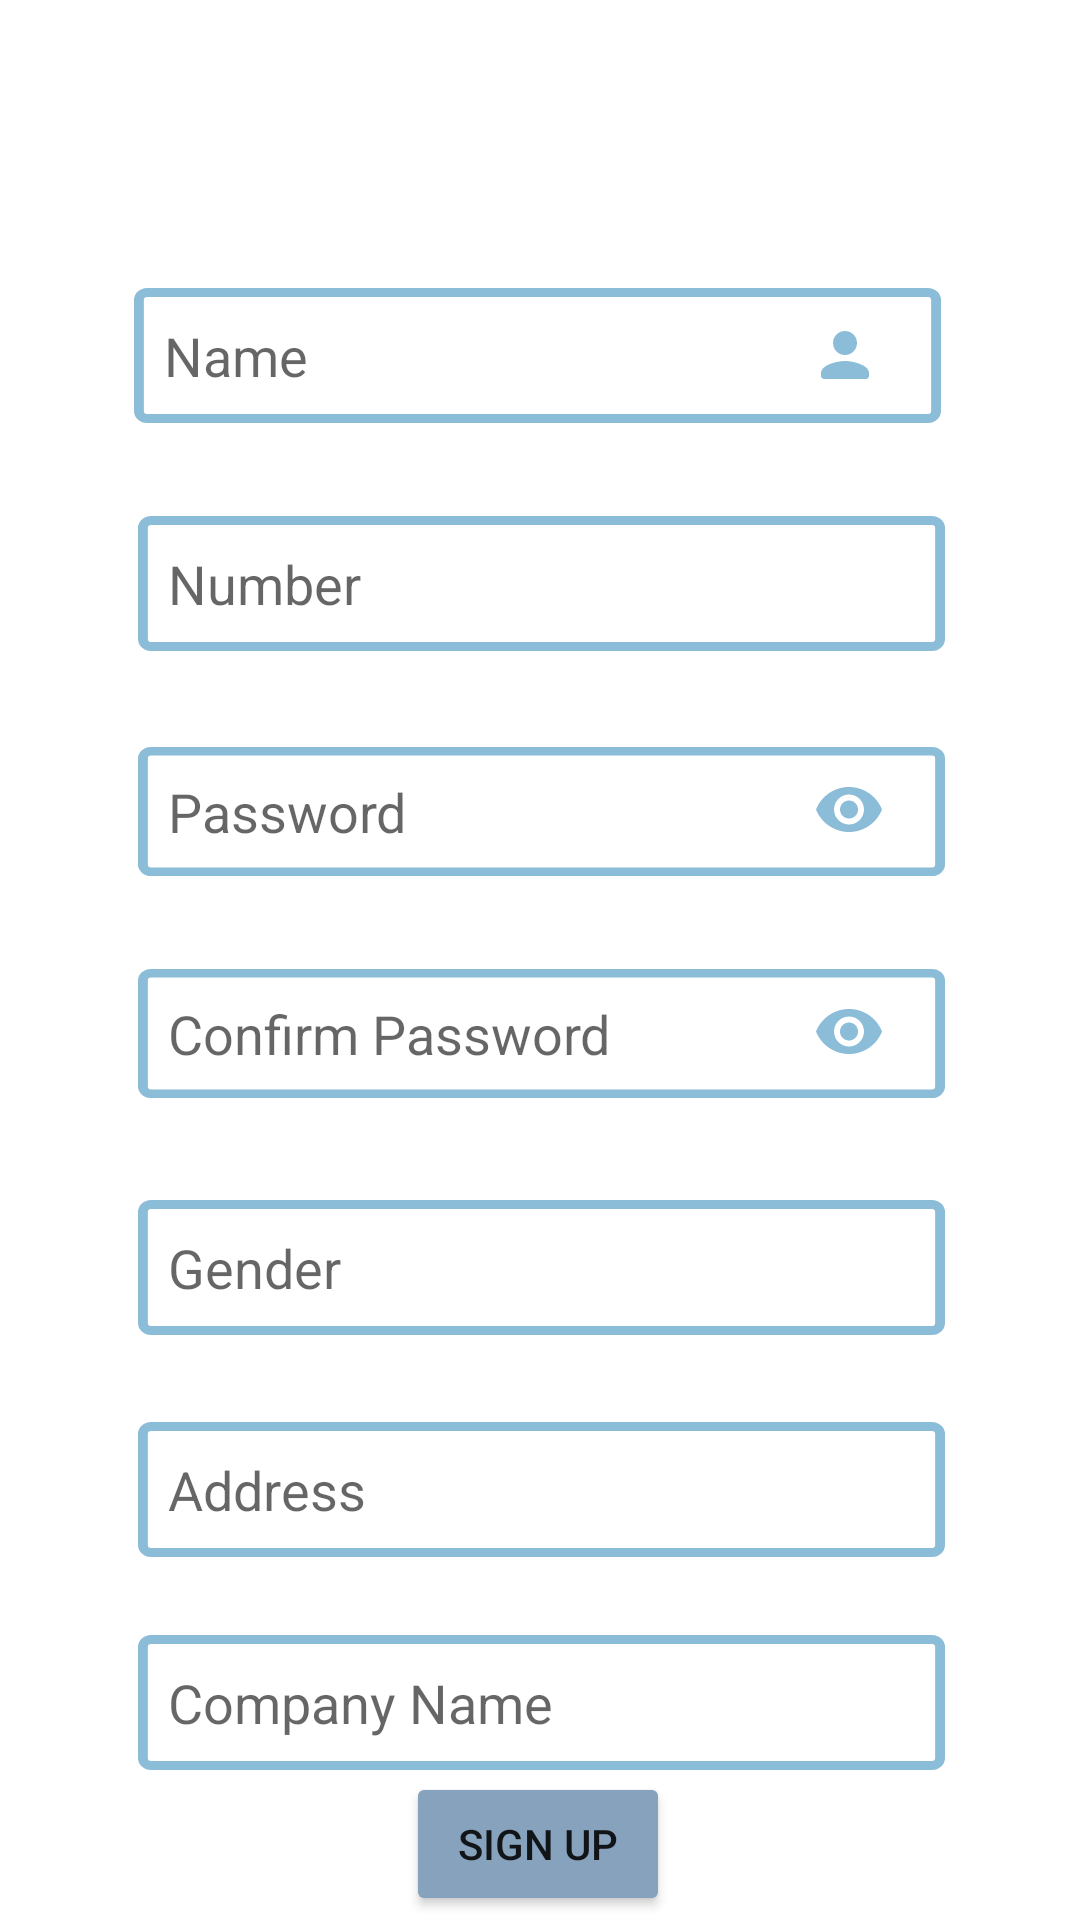

Here is an Android app screen rendered from its layout file. Give the layout XML and the strings, colors and styles it references.
<!-- AndroidManifest.xml: application theme Theme.FIBO -->
<!-- res/layout/activity_volunteer_signup.xml -->
<?xml version="1.0" encoding="utf-8"?>
<androidx.constraintlayout.widget.ConstraintLayout xmlns:android="http://schemas.android.com/apk/res/android"
    xmlns:app="http://schemas.android.com/apk/res-auto"
    xmlns:tools="http://schemas.android.com/tools"
    android:layout_width="match_parent"
    android:layout_height="match_parent"
    tools:context=".volunteer_signup">


    <EditText
        android:id="@+id/profileName"
        android:layout_width="269dp"
        android:layout_height="45dp"
        android:layout_marginStart="82dp"
        android:layout_marginTop="96dp"
        android:layout_marginEnd="81dp"
        android:background="@drawable/viewframesquare"
        android:drawableRight="@drawable/profile_icon_blue"
        android:drawablePadding="2dip"
        android:hint="Name"
        android:paddingLeft="10dp"
        android:paddingRight="20dp"
        app:layout_constraintEnd_toEndOf="parent"
        app:layout_constraintHorizontal_bias="0.523"
        app:layout_constraintStart_toStartOf="parent"
        app:layout_constraintTop_toTopOf="parent" />

    <EditText
        android:id="@+id/profileName2"
        android:layout_width="269dp"
        android:layout_height="45dp"
        android:layout_marginStart="82dp"
        android:layout_marginTop="31dp"
        android:layout_marginEnd="81dp"
        android:background="@drawable/viewframesquare"
        android:hint="Number"
        android:paddingLeft="10dp"
        android:paddingRight="20dp"
        app:layout_constraintEnd_toEndOf="parent"
        app:layout_constraintStart_toStartOf="parent"
        app:layout_constraintTop_toBottomOf="@+id/profileName" />

    <EditText
        android:id="@+id/profileName3"
        android:layout_width="269dp"
        android:layout_height="45dp"
        android:layout_marginStart="82dp"
        android:layout_marginTop="34dp"
        android:layout_marginEnd="81dp"
        android:background="@drawable/viewframesquare"
        android:hint="Gender"
        android:paddingLeft="10dp"
        android:paddingRight="20dp"
        app:layout_constraintEnd_toEndOf="parent"
        app:layout_constraintStart_toStartOf="parent"
        app:layout_constraintTop_toBottomOf="@+id/profilePassword2" />

    <EditText
        android:id="@+id/profileName4"
        android:layout_width="269dp"
        android:layout_height="45dp"
        android:layout_marginStart="82dp"
        android:layout_marginTop="29dp"
        android:layout_marginEnd="81dp"
        android:background="@drawable/viewframesquare"
        android:hint="Address"
        android:paddingLeft="10dp"
        android:paddingRight="20dp"
        app:layout_constraintEnd_toEndOf="parent"
        app:layout_constraintStart_toStartOf="parent"
        app:layout_constraintTop_toBottomOf="@+id/profileName3" />

    <EditText
        android:id="@+id/profileName5"
        android:layout_width="269dp"
        android:layout_height="45dp"
        android:layout_marginStart="82dp"
        android:layout_marginTop="26dp"
        android:layout_marginEnd="81dp"
        android:background="@drawable/viewframesquare"
        android:hint="Company Name"
        android:paddingLeft="10dp"
        android:paddingRight="20dp"
        app:layout_constraintEnd_toEndOf="parent"
        app:layout_constraintStart_toStartOf="parent"
        app:layout_constraintTop_toBottomOf="@+id/profileName4" />

    <EditText
        android:id="@+id/profilePassword"
        android:layout_width="269dp"
        android:layout_height="43dp"
        android:layout_marginStart="82dp"
        android:layout_marginTop="32dp"
        android:layout_marginEnd="81dp"
        android:background="@drawable/viewframesquare"
        android:drawableRight="@drawable/text_visible"
        android:drawablePadding="2dip"
        android:hint="Password"
        android:paddingLeft="10dp"
        android:paddingRight="20dp"
        app:layout_constraintEnd_toEndOf="parent"
        app:layout_constraintStart_toStartOf="parent"
        app:layout_constraintTop_toBottomOf="@+id/profileName2" />

    <EditText
        android:id="@+id/profilePassword2"
        android:layout_width="269dp"
        android:layout_height="43dp"
        android:layout_marginStart="82dp"
        android:layout_marginTop="31dp"
        android:layout_marginEnd="81dp"
        android:background="@drawable/viewframesquare"
        android:drawableRight="@drawable/text_visible"
        android:drawablePadding="2dip"
        android:hint="Confirm Password"
        android:paddingLeft="10dp"
        android:paddingRight="20dp"
        app:layout_constraintEnd_toEndOf="parent"
        app:layout_constraintStart_toStartOf="parent"
        app:layout_constraintTop_toBottomOf="@+id/profilePassword" />

    <Button
        android:id="@+id/buttonSignUp"
        android:layout_width="wrap_content"
        android:layout_height="wrap_content"
        android:backgroundTint="#FF86A2BC"
        android:elevation="25dp"
        android:text="Sign up"
        app:cornerRadius="16dp"
        app:layout_constraintBottom_toBottomOf="parent"
        app:layout_constraintEnd_toEndOf="parent"
        app:layout_constraintHorizontal_bias="0.498"
        app:layout_constraintStart_toStartOf="parent"
        app:layout_constraintTop_toBottomOf="@+id/profileName5"
        app:layout_constraintVertical_bias="0.297" />

</androidx.constraintlayout.widget.ConstraintLayout>
<!-- resources referenced by this layout -->
<resources>
  <!-- drawable profile_icon_blue (drawable) -->
  <vector xmlns:android="http://schemas.android.com/apk/res/android"
      android:width="24dp"
      android:height="24dp"
      android:viewportWidth="24"
      android:viewportHeight="24">
      <group>
          <path
              android:fillColor="#FF8BBCD8"
              android:pathData="M12 12c2.21 0 4-1.79 4-4s-1.79-4-4-4-4 1.79-4 4 1.79 4 4 4Zm0 2c-2.67 0-8 1.34-8 4v1c0 0.55 0.45 1 1 1h14c0.55 0 1-0.45 1-1v-1c0-2.66-5.33-4-8-4Z"/>
      </group>
  </vector>
  <!-- drawable text_visible (drawable) -->
  <vector xmlns:android="http://schemas.android.com/apk/res/android"
      android:width="24dp"
      android:height="24dp"
      android:viewportWidth="24"
      android:viewportHeight="24">
      <group>
          <path
              android:fillColor="#FF8BBCD8"
              android:pathData="M12 4C7 4 2.73 7.11 1 11.5 2.73 15.89 7 19 12 19s9.27-3.11 11-7.5C21.27 7.11 17 4 12 4Zm0 12.5c-2.76 0-5-2.24-5-5s2.24-5 5-5 5 2.24 5 5-2.24 5-5 5Zm0-8c-1.66 0-3 1.34-3 3s1.34 3 3 3 3-1.34 3-3-1.34-3-3-3Z"/>
      </group>
  </vector>
  <!-- drawable viewframesquare (drawable) -->
  <vector xmlns:android="http://schemas.android.com/apk/res/android"
      android:width="246dp"
      android:height="45dp"
      android:viewportWidth="246"
      android:viewportHeight="45">
      <path
          android:fillColor="#FFFFFFFF"
          android:strokeColor="#FF8BBCD8"
          android:strokeWidth="3"
          android:pathData="M1.5 4c0-1.38 1.12-2.5 2.5-2.5h238c1.38 0 2.5 1.12 2.5 2.5v37c0 1.38-1.12 2.5-2.5 2.5h-238c-1.38 0-2.5-1.12-2.5-2.5z"/>
  </vector>
  <style name="Theme.FIBO" parent="Theme.MaterialComponents.Light.DarkActionBar">
          
          <item name="colorPrimary">@color/white</item>
          <item name="colorPrimaryVariant">#86A2BC</item>
          <item name="colorOnPrimary">@color/white</item>
          
          <item name="colorSecondary">@color/teal_200</item>
          <item name="colorSecondaryVariant">@color/teal_700</item>
          <item name="colorOnSecondary">@color/black</item>
          
          <item name="android:statusBarColor">?attr/colorPrimaryVariant</item>
          
      </style>
  <!-- not gathered from this repository: default colours our renderer supplied (Android Studio template values) -->
  <color name="teal_200">#FF03DAC5</color>
  <color name="teal_700">#FF018786</color>
  <color name="black">#FF000000</color>
  <color name="white">#FFFFFFFF</color>
</resources>
